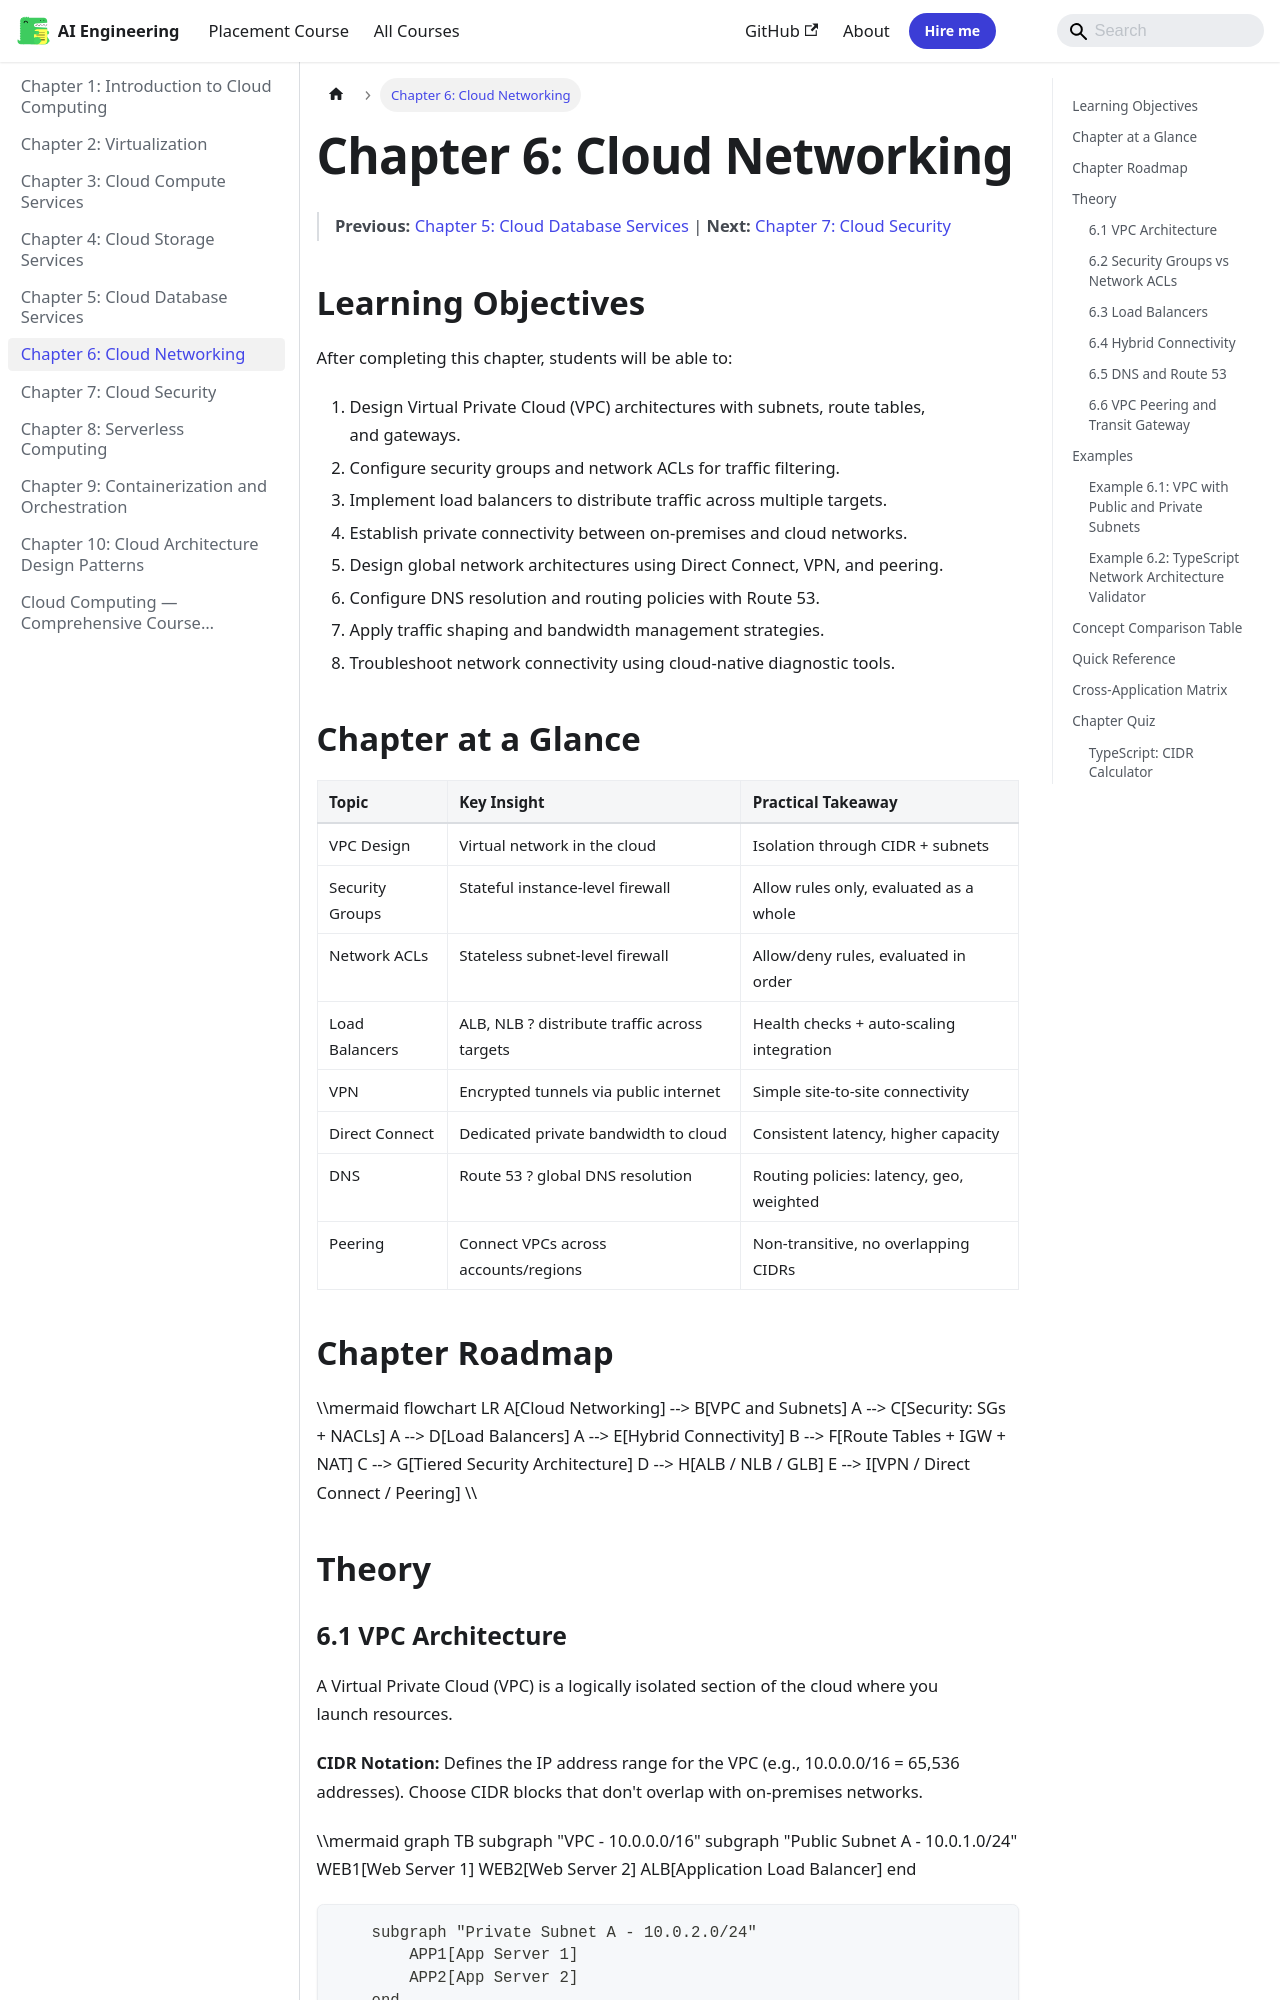

repository: Raushan666java/ai-engineering-journey · page: cloud-computing/06-cloud-networking/index.html · generator: mkdocs

---
id: 06-cloud-networking
slug: /cloud-computing/06-cloud-networking
title: "Chapter 6: Cloud Networking"
sidebar_label: "Chapter 6: Cloud Networking"
sidebar_position: 6
description: "A[Cloud Networking] --> B[VPC and Subnets] A --> C[Security: SGs + NACLs] A --> E[Hybrid Connectivity] B --> F[Route Tables + IGW + NAT] C --> G[Tiered"
---

# Chapter 6: Cloud Networking

> **Previous:** [Chapter 5: Cloud Database Services](./05-cloud-database.md) | **Next:** [Chapter 7: Cloud Security](./07-cloud-security.md)

## Learning Objectives

After completing this chapter, students will be able to:

1. Design Virtual Private Cloud (VPC) architectures with subnets, route tables, and gateways.
2. Configure security groups and network ACLs for traffic filtering.
3. Implement load balancers to distribute traffic across multiple targets.
4. Establish private connectivity between on-premises and cloud networks.
5. Design global network architectures using Direct Connect, VPN, and peering.
6. Configure DNS resolution and routing policies with Route 53.
7. Apply traffic shaping and bandwidth management strategies.
8. Troubleshoot network connectivity using cloud-native diagnostic tools.

## Chapter at a Glance

| Topic | Key Insight | Practical Takeaway |
|-------|-------------|--------------------|
| VPC Design | Virtual network in the cloud | Isolation through CIDR + subnets |
| Security Groups | Stateful instance-level firewall | Allow rules only, evaluated as a whole |
| Network ACLs | Stateless subnet-level firewall | Allow/deny rules, evaluated in order |
| Load Balancers | ALB, NLB ? distribute traffic across targets | Health checks + auto-scaling integration |
| VPN | Encrypted tunnels via public internet | Simple site-to-site connectivity |
| Direct Connect | Dedicated private bandwidth to cloud | Consistent latency, higher capacity |
| DNS | Route 53 ? global DNS resolution | Routing policies: latency, geo, weighted |
| Peering | Connect VPCs across accounts/regions | Non-transitive, no overlapping CIDRs |

## Chapter Roadmap

\\\mermaid
flowchart LR
    A[Cloud Networking] --> B[VPC and Subnets]
    A --> C[Security: SGs + NACLs]
    A --> D[Load Balancers]
    A --> E[Hybrid Connectivity]
    B --> F[Route Tables + IGW + NAT]
    C --> G[Tiered Security Architecture]
    D --> H[ALB / NLB / GLB]
    E --> I[VPN / Direct Connect / Peering]
\\\

## Theory
